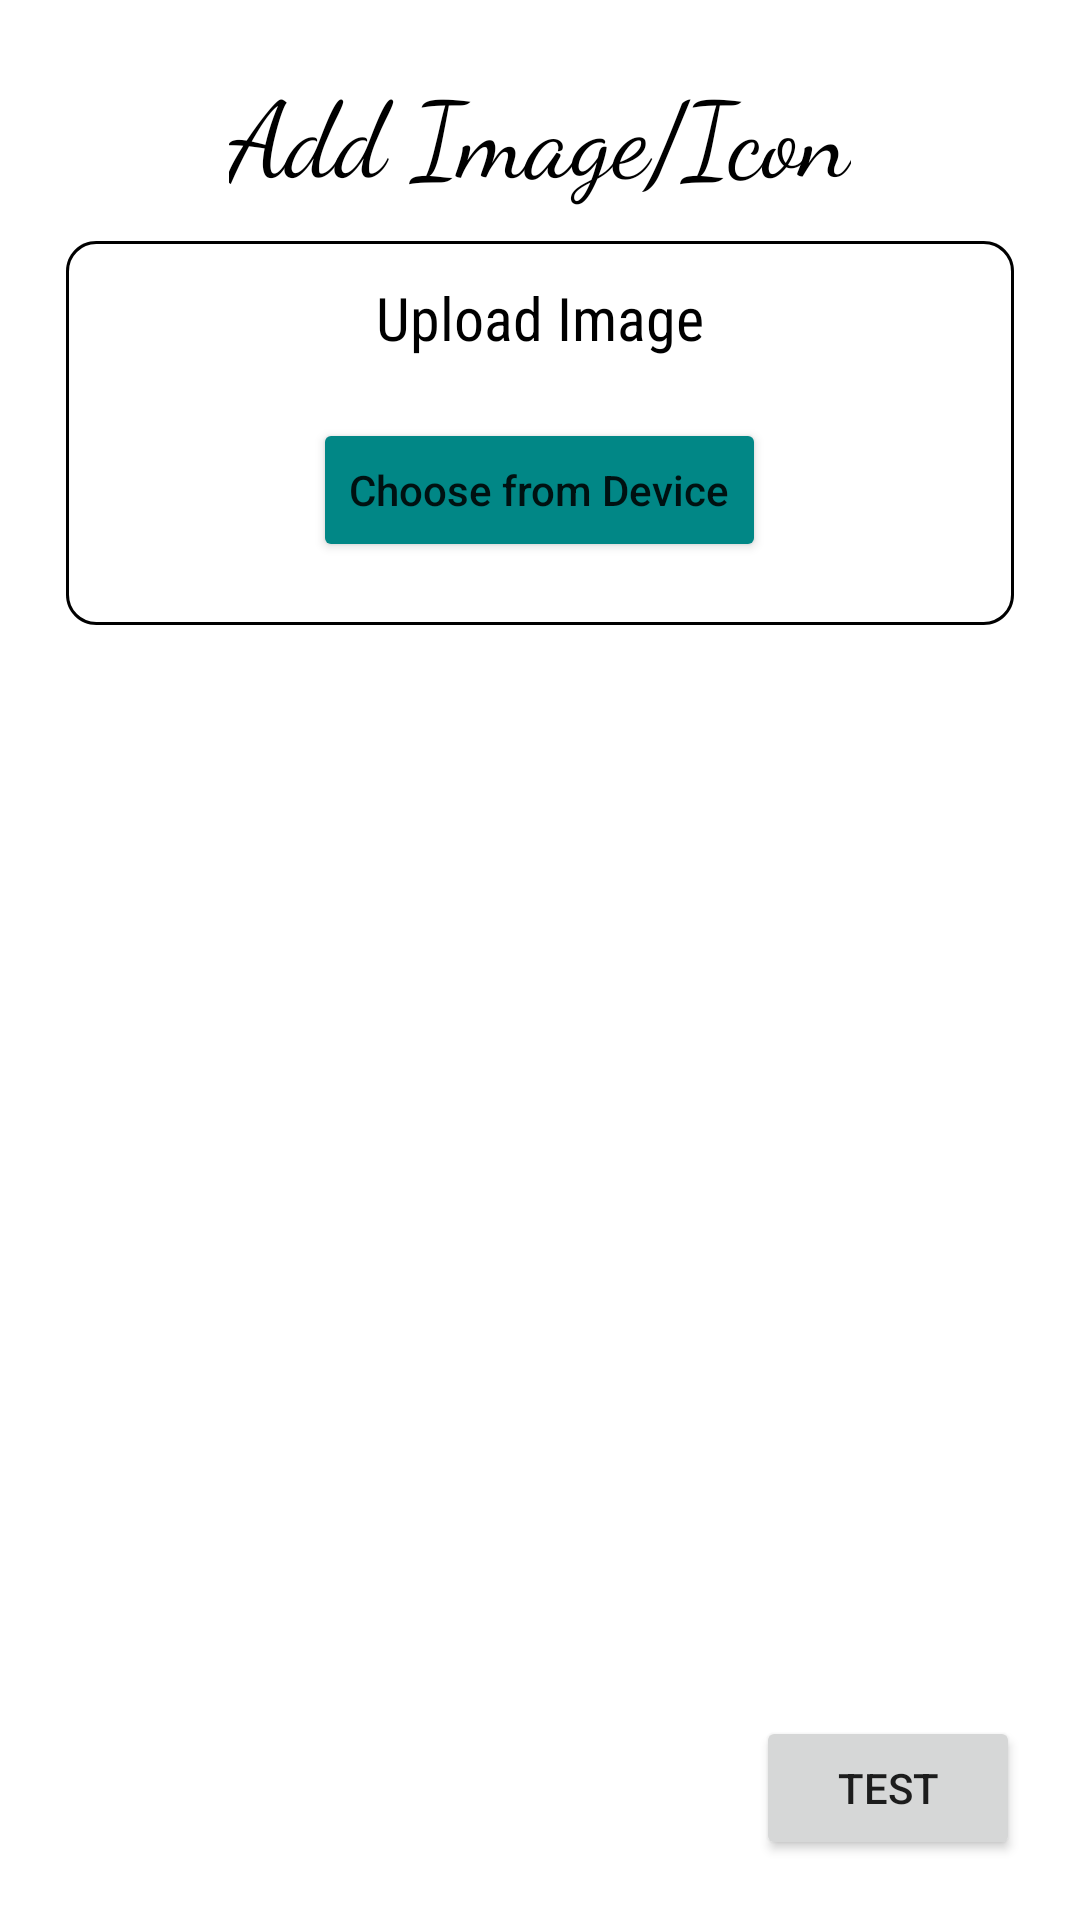

Produce the Android XML layout that renders to this screen, including the resource entries it uses.
<!-- AndroidManifest.xml: application theme Theme.Celebrate -->
<!-- res/layout/activity_main_activity2_main.xml -->
<?xml version="1.0" encoding="utf-8"?>
<RelativeLayout xmlns:android="http://schemas.android.com/apk/res/android"
    xmlns:app="http://schemas.android.com/apk/res-auto"
    xmlns:tools="http://schemas.android.com/tools"
    android:layout_width="match_parent"
    android:layout_height="match_parent"
    tools:context=".MainActivity2Main">

    <TextView
        android:id="@+id/heading"
        android:layout_width="wrap_content"
        android:layout_height="wrap_content"
        android:text="Add Image/Icon"
        android:textColor="@color/black"
        android:fontFamily="cursive"
        android:layout_centerHorizontal="true"
        android:textSize="35sp"
        android:layout_marginTop="20dp"/>

    <RelativeLayout
        android:id="@+id/rectangle_1"
        android:layout_width="match_parent"
        android:layout_height="wrap_content"
        android:layout_alignParentStart="true"
        android:layout_marginStart="22dp"
        android:layout_marginEnd="22dp"
        android:layout_below="@+id/heading"
        android:layout_marginTop="12dp"
        android:background="@drawable/rectangle_1">

        <TextView
            android:id="@+id/uploadImageText"
            android:layout_width="wrap_content"
            android:layout_height="wrap_content"
            android:text="Upload Image"
            android:textColor="@color/black"
            android:layout_centerHorizontal="true"
            android:textSize="20sp"
            android:fontFamily="sans-serif-condensed"
            android:layout_marginTop="12dp" />

        <Button
            android:id="@+id/selectImage"
            android:layout_width="wrap_content"
            android:layout_height="wrap_content"
            android:backgroundTint="@color/teal_700"
            android:text="Choose from Device"
            android:layout_below="@id/uploadImageText"
            android:layout_centerHorizontal="true"
            android:layout_marginTop="20dp"
            android:textAllCaps="false"/>
    </RelativeLayout>

    <ImageView
        android:id="@+id/imageShow"
        android:layout_width="200dp"
        android:layout_height="200dp"
        android:layout_below="@id/rectangle_1"
        android:layout_centerHorizontal="true"
        android:layout_marginTop="40dp"
        android:src="@color/white"
        android:contentDescription="imageToShoe" />

    <Button
        android:layout_width="wrap_content"
        android:layout_height="wrap_content"
        android:text="test"
        android:layout_alignParentEnd="true"
        android:layout_alignParentBottom="true"
        android:layout_margin="20dp"
        android:id="@+id/goToTest"/>
</RelativeLayout>
<!-- resources referenced by this layout -->
<resources>
  <!-- drawable rectangle_1 (drawable) -->
  <?xml version="1.0" encoding="utf-8"?>
  <vector
      xmlns:android="http://schemas.android.com/apk/res/android"
      xmlns:aapt="http://schemas.android.com/aapt"
      android:width="313dp"
      android:height="128dp"
      android:viewportWidth="313"
      android:viewportHeight="128">
  
      <group>
  
          <clip-path
              android:pathData="M10 0H303C308.523 0 313 4.47715 313 10V118C313 123.523 308.523 128 303 128H10C4.47715 128 0 123.523 0 118V10C0 4.47715 4.47715 0 10 0Z"
              />
  
          <path
              android:pathData="M0 0V128H313V0"
              android:fillColor="#FFFFFF"
              />
  
          <path
              android:pathData="M10 0H303C308.523 0 313 4.47715 313 10V118C313 123.523 308.523 128 303 128H10C4.47715 128 0 123.523 0 118V10C0 4.47715 4.47715 0 10 0Z"
              android:strokeWidth="2"
              android:strokeColor="#000000"
              />
  
      </group>
  
  </vector>
  <style name="Theme.Celebrate" parent="Theme.MaterialComponents.DayNight.NoActionBar">
          
          <item name="colorPrimary">@color/teal_700</item>
          <item name="colorPrimaryVariant">@color/teal_700</item>
          <item name="colorOnPrimary">@color/white</item>
          
          <item name="colorSecondary">@color/teal_200</item>
          <item name="colorSecondaryVariant">@color/teal_700</item>
          <item name="colorOnSecondary">@color/white</item>
          
          <item name="android:statusBarColor">?attr/colorPrimaryVariant</item>
          
      </style>
  <!-- not gathered from this repository: default colours our renderer supplied (Android Studio template values) -->
  <color name="teal_200">#FF03DAC5</color>
  <color name="teal_700">#FF018786</color>
  <color name="black">#FF000000</color>
  <color name="white">#FFFFFFFF</color>
</resources>
